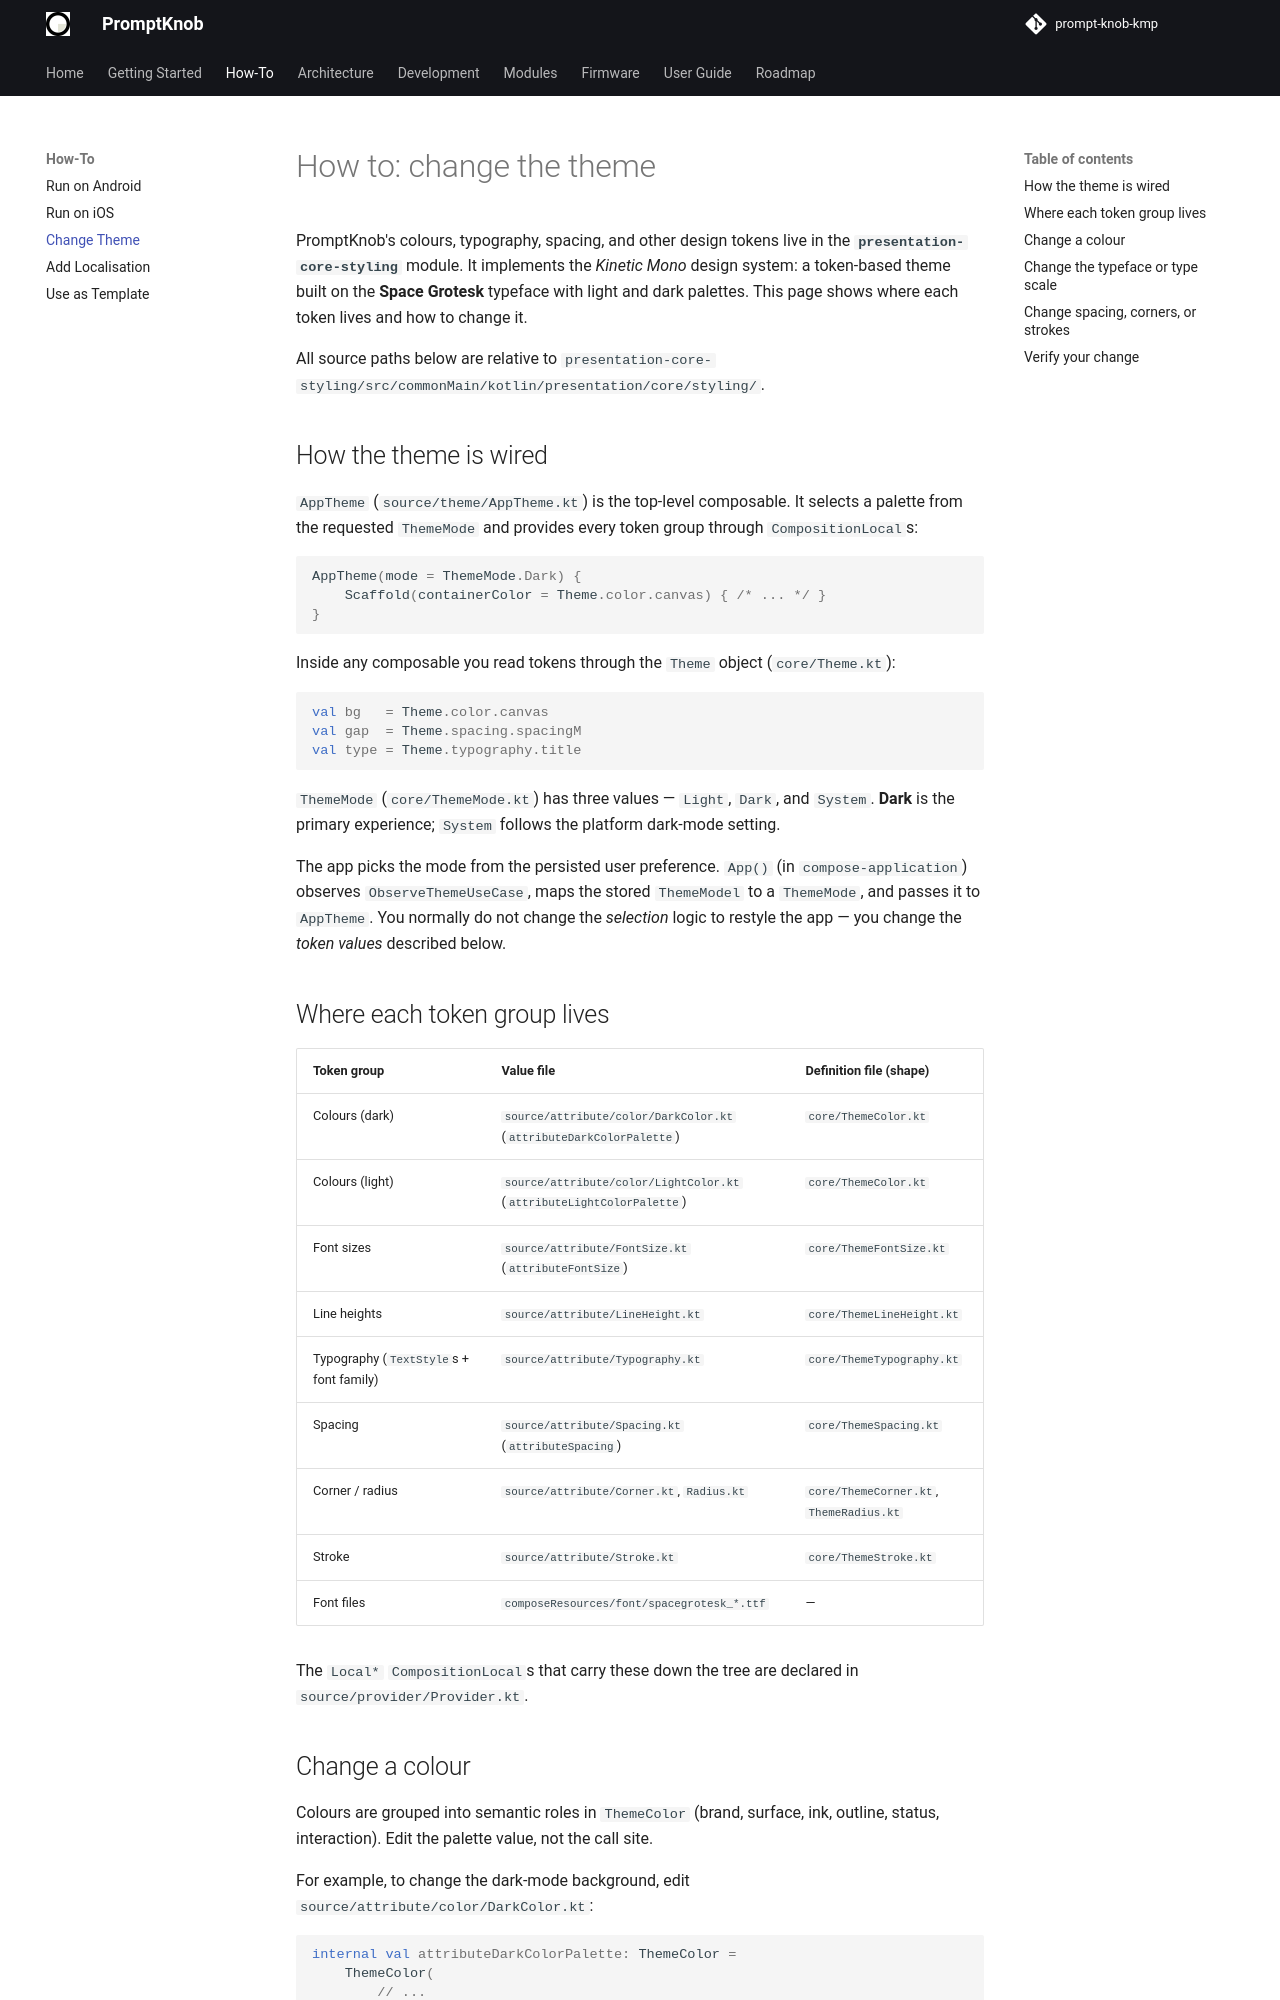

repository: andrew-malitchuk/prompt-knob-kmp · page: how-to/change-theme/index.html · generator: mkdocs

# How to: change the theme

PromptKnob's colours, typography, spacing, and other design tokens live in the
**`presentation-core-styling`** module. It implements the *Kinetic Mono* design
system: a token-based theme built on the **Space Grotesk** typeface with light
and dark palettes. This page shows where each token lives and how to change it.

All source paths below are relative to
`presentation-core-styling/src/commonMain/kotlin/presentation/core/styling/`.

## How the theme is wired

`AppTheme` (`source/theme/AppTheme.kt`) is the top-level composable. It selects
a palette from the requested `ThemeMode` and provides every token group through
`CompositionLocal`s:

```kotlin
AppTheme(mode = ThemeMode.Dark) {
    Scaffold(containerColor = Theme.color.canvas) { /* ... */ }
}
```

Inside any composable you read tokens through the `Theme` object
(`core/Theme.kt`):

```kotlin
val bg   = Theme.color.canvas
val gap  = Theme.spacing.spacingM
val type = Theme.typography.title
```

`ThemeMode` (`core/ThemeMode.kt`) has three values — `Light`, `Dark`, and
`System`. **Dark** is the primary experience; `System` follows the platform
dark-mode setting.

The app picks the mode from the persisted user preference. `App()` (in
`compose-application`) observes `ObserveThemeUseCase`, maps the stored
`ThemeModel` to a `ThemeMode`, and passes it to `AppTheme`. You normally do not
change the *selection* logic to restyle the app — you change the *token values*
described below.

## Where each token group lives

| Token group | Value file | Definition file (shape) |
|---|---|---|
| Colours (dark) | `source/attribute/color/DarkColor.kt` (`attributeDarkColorPalette`) | `core/ThemeColor.kt` |
| Colours (light) | `source/attribute/color/LightColor.kt` (`attributeLightColorPalette`) | `core/ThemeColor.kt` |
| Font sizes | `source/attribute/FontSize.kt` (`attributeFontSize`) | `core/ThemeFontSize.kt` |
| Line heights | `source/attribute/LineHeight.kt` | `core/ThemeLineHeight.kt` |
| Typography (`TextStyle`s + font family) | `source/attribute/Typography.kt` | `core/ThemeTypography.kt` |
| Spacing | `source/attribute/Spacing.kt` (`attributeSpacing`) | `core/ThemeSpacing.kt` |
| Corner / radius | `source/attribute/Corner.kt`, `Radius.kt` | `core/ThemeCorner.kt`, `ThemeRadius.kt` |
| Stroke | `source/attribute/Stroke.kt` | `core/ThemeStroke.kt` |
| Font files | `composeResources/font/spacegrotesk_*.ttf` | — |

The `Local*` `CompositionLocal`s that carry these down the tree are declared in
`source/provider/Provider.kt`.
